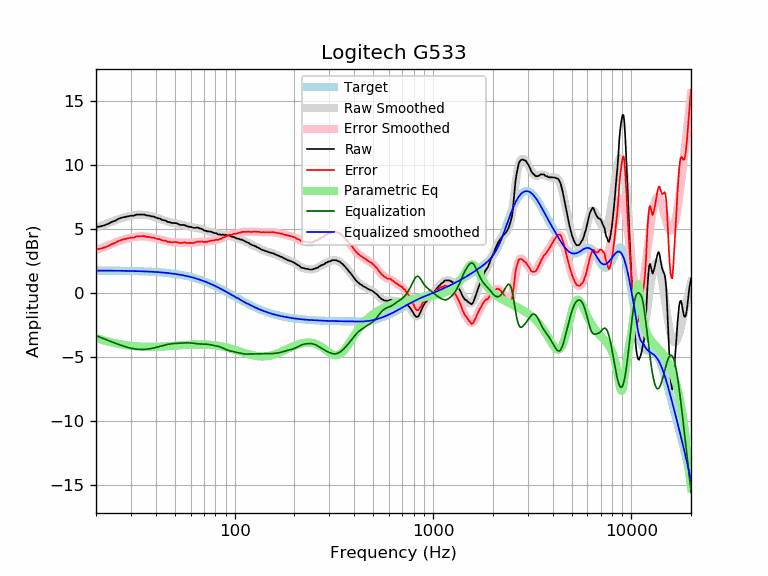

The file beside this chart, header and first rows:
frequency, raw, error, smoothed, error_smoothed, equalization, parametric_eq, equalized_raw, equalized_smoothed, target
20, 5.15, 3.40, 5.08, 3.34, -3.34, -3.52, 1.81, 1.74, 1.74
21, 5.19, 3.45, 5.21, 3.47, -3.47, -3.63, 1.72, 1.74, 1.74
22, 5.28, 3.54, 5.34, 3.60, -3.60, -3.72, 1.68, 1.74, 1.74
23, 5.39, 3.65, 5.45, 3.71, -3.71, -3.80, 1.68, 1.74, 1.74
24, 5.55, 3.81, 5.56, 3.82, -3.82, -3.87, 1.72, 1.74, 1.74
25, 5.64, 3.91, 5.66, 3.93, -3.93, -3.93, 1.71, 1.73, 1.73
26, 5.79, 4.06, 5.76, 4.03, -4.03, -3.98, 1.76, 1.73, 1.73
27, 5.88, 4.15, 5.84, 4.12, -4.12, -4.03, 1.76, 1.73, 1.73
28, 5.93, 4.21, 5.92, 4.19, -4.19, -4.07, 1.73, 1.72, 1.72
29, 5.97, 4.25, 5.98, 4.26, -4.26, -4.10, 1.71, 1.72, 1.72
30, 6.03, 4.32, 6.03, 4.32, -4.32, -4.13, 1.71, 1.71, 1.71
31, 6.03, 4.32, 6.07, 4.36, -4.36, -4.16, 1.67, 1.71, 1.71
32, 6.12, 4.42, 6.09, 4.39, -4.39, -4.18, 1.73, 1.70, 1.70
33, 6.12, 4.42, 6.11, 4.41, -4.41, -4.19, 1.71, 1.70, 1.70
34, 6.12, 4.43, 6.11, 4.42, -4.42, -4.20, 1.70, 1.69, 1.69
35, 6.12, 4.44, 6.09, 4.41, -4.41, -4.21, 1.71, 1.68, 1.68
36, 6.05, 4.38, 6.07, 4.40, -4.40, -4.21, 1.65, 1.67, 1.67
37, 6.04, 4.37, 6.04, 4.37, -4.37, -4.22, 1.67, 1.66, 1.66
38, 5.98, 4.32, 6.00, 4.34, -4.34, -4.22, 1.64, 1.65, 1.65
39, 5.97, 4.32, 5.95, 4.30, -4.30, -4.21, 1.67, 1.64, 1.64
40, 5.89, 4.25, 5.90, 4.26, -4.26, -4.21, 1.63, 1.63, 1.63
41, 5.83, 4.21, 5.84, 4.22, -4.22, -4.20, 1.61, 1.62, 1.62
42, 5.81, 4.20, 5.78, 4.17, -4.17, -4.20, 1.64, 1.61, 1.61
43, 5.71, 4.11, 5.73, 4.13, -4.13, -4.19, 1.58, 1.60, 1.60
44, 5.67, 4.09, 5.67, 4.09, -4.09, -4.18, 1.58, 1.58, 1.58
45, 5.65, 4.08, 5.62, 4.05, -4.05, -4.17, 1.60, 1.57, 1.57
46, 5.53, 3.98, 5.57, 4.02, -4.02, -4.16, 1.51, 1.55, 1.55
47, 5.53, 3.99, 5.53, 3.99, -3.99, -4.15, 1.53, 1.54, 1.54
48, 5.47, 3.95, 5.49, 3.97, -3.97, -4.14, 1.49, 1.52, 1.52
49, 5.46, 3.96, 5.46, 3.96, -3.96, -4.13, 1.50, 1.50, 1.50
50, 5.46, 3.98, 5.43, 3.95, -3.95, -4.12, 1.51, 1.48, 1.48
51, 5.44, 3.98, 5.40, 3.94, -3.94, -4.11, 1.50, 1.46, 1.46
52, 5.37, 3.93, 5.37, 3.93, -3.93, -4.10, 1.44, 1.44, 1.44
53, 5.31, 3.89, 5.35, 3.93, -3.93, -4.09, 1.38, 1.42, 1.42
54, 5.31, 3.91, 5.32, 3.92, -3.92, -4.08, 1.39, 1.40, 1.40
55, 5.31, 3.93, 5.29, 3.91, -3.91, -4.08, 1.39, 1.38, 1.38
56, 5.30, 3.95, 5.26, 3.91, -3.91, -4.07, 1.39, 1.35, 1.35
57, 5.23, 3.90, 5.23, 3.91, -3.91, -4.06, 1.32, 1.33, 1.33
58, 5.20, 3.90, 5.20, 3.90, -3.90, -4.05, 1.30, 1.30, 1.30
59, 5.16, 3.89, 5.18, 3.90, -3.90, -4.05, 1.25, 1.27, 1.27
60, 5.16, 3.91, 5.15, 3.91, -3.91, -4.04, 1.25, 1.24, 1.24
61, 5.12, 3.90, 5.13, 3.92, -3.92, -4.04, 1.20, 1.22, 1.22
62, 5.09, 3.90, 5.12, 3.93, -3.93, -4.03, 1.16, 1.19, 1.19
63, 5.08, 3.92, 5.10, 3.95, -3.95, -4.03, 1.13, 1.16, 1.16
64, 5.10, 3.98, 5.09, 3.96, -3.96, -4.02, 1.14, 1.12, 1.12
65, 5.11, 4.02, 5.07, 3.98, -3.98, -4.02, 1.13, 1.09, 1.09
66, 5.06, 4.00, 5.04, 3.99, -3.99, -4.02, 1.07, 1.06, 1.06
67, 5.03, 4.00, 5.02, 3.99, -3.99, -4.02, 1.04, 1.02, 1.02
68, 5.01, 4.02, 4.99, 4.00, -4.00, -4.02, 1.01, 0.99, 0.99
69, 4.96, 4.00, 4.95, 4.00, -4.00, -4.02, 0.96, 0.95, 0.95
70, 4.88, 3.96, 4.92, 4.00, -4.00, -4.03, 0.88, 0.92, 0.92
71, 4.86, 3.98, 4.88, 4.00, -4.00, -4.03, 0.86, 0.88, 0.88
72, 4.85, 4.00, 4.85, 4.01, -4.01, -4.03, 0.84, 0.84, 0.84
73, 4.79, 3.98, 4.82, 4.02, -4.02, -4.04, 0.77, 0.81, 0.81
74, 4.81, 4.04, 4.80, 4.03, -4.03, -4.04, 0.78, 0.77, 0.77
75, 4.79, 4.06, 4.78, 4.05, -4.05, -4.05, 0.74, 0.73, 0.73
76, 4.78, 4.09, 4.75, 4.06, -4.06, -4.06, 0.71, 0.69, 0.69
77, 4.74, 4.09, 4.73, 4.08, -4.08, -4.07, 0.66, 0.65, 0.65
78, 4.71, 4.10, 4.71, 4.10, -4.10, -4.08, 0.61, 0.61, 0.61
79, 4.67, 4.10, 4.68, 4.11, -4.11, -4.09, 0.56, 0.57, 0.57
... 553 more rows
